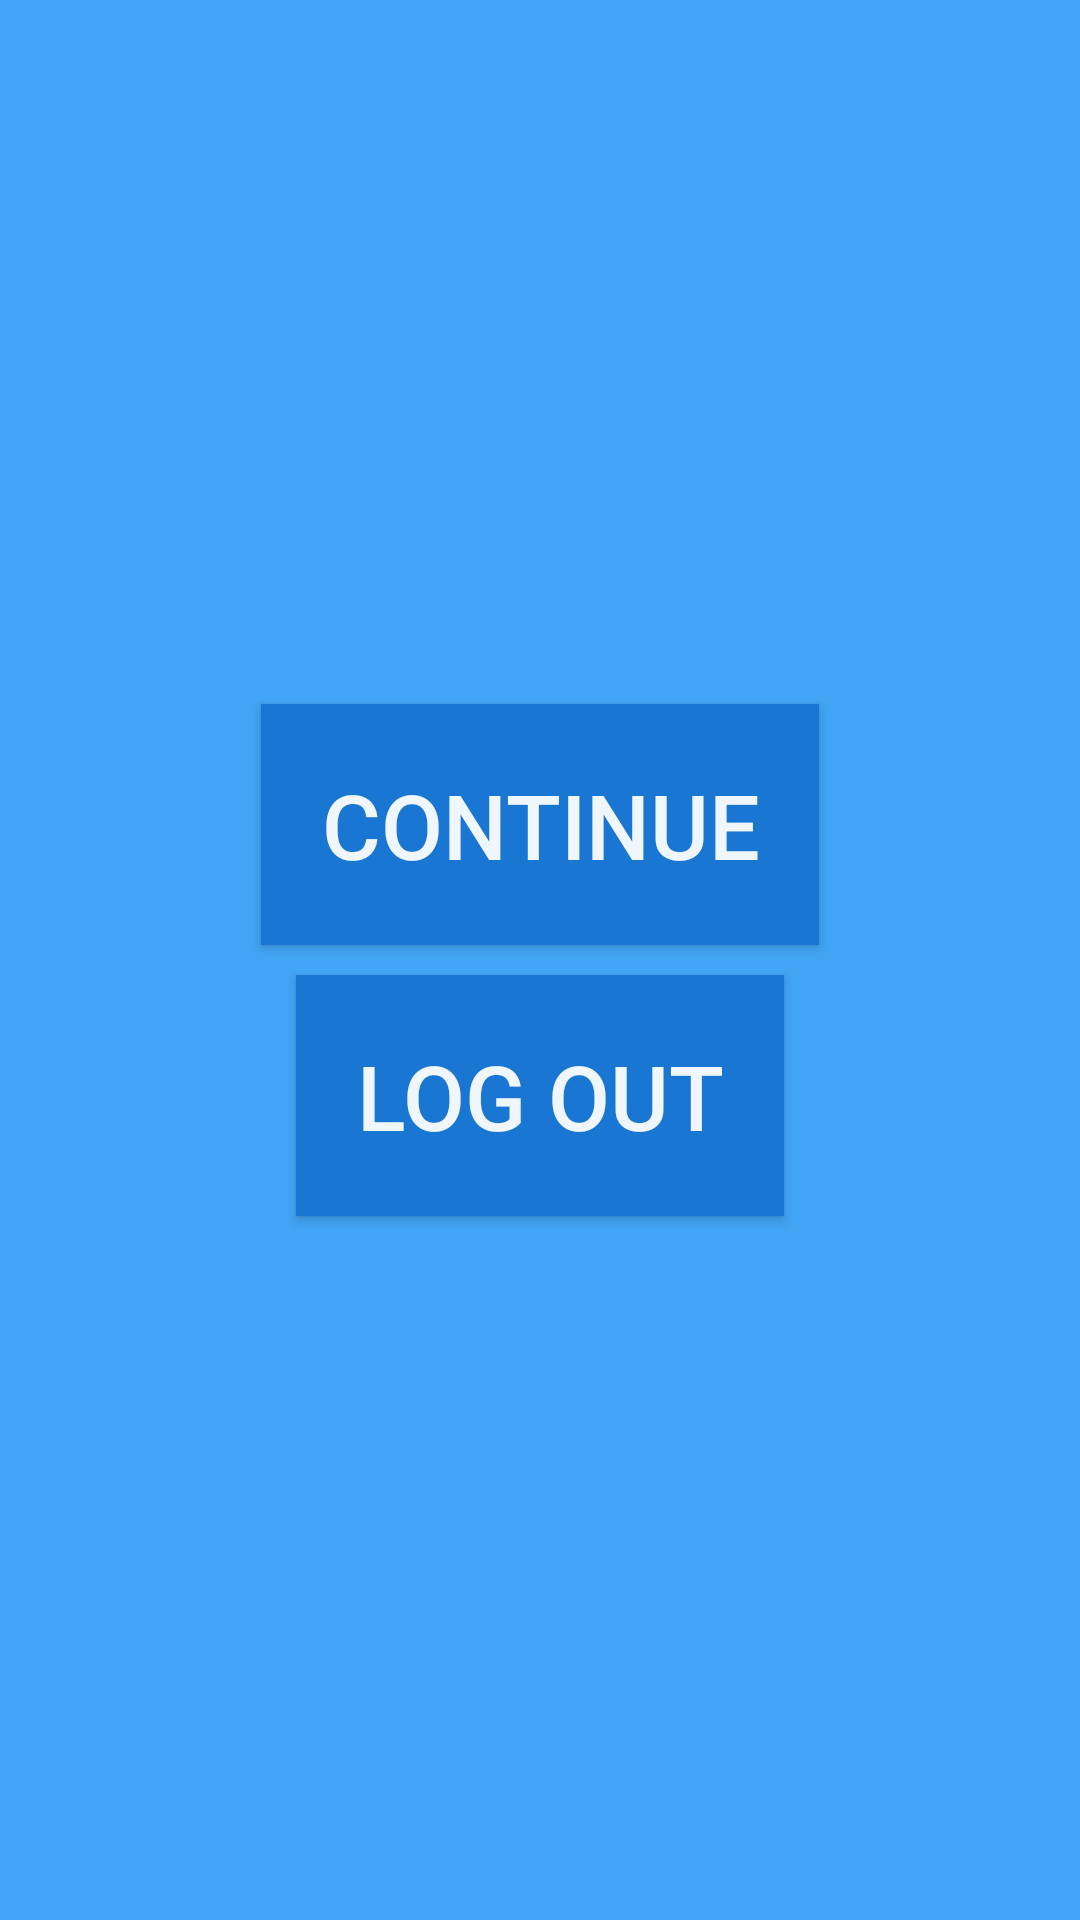

Android layout source for this screen:
<!-- AndroidManifest.xml: application theme AppTheme -->
<!-- res/layout/fragment_logout.xml -->
<?xml version="1.0" encoding="utf-8"?>
<RelativeLayout xmlns:android="http://schemas.android.com/apk/res/android"
    android:background="#42a5f5"
    android:layout_width="match_parent"
    android:layout_height="match_parent">

    <LinearLayout
        android:layout_width="wrap_content"
        android:layout_height="wrap_content"
        android:orientation="vertical"
        android:layout_centerVertical="true"
        android:layout_centerHorizontal="true">
        <Button
            android:id="@+id/button_continue"
            android:layout_margin="5dp"
            android:layout_gravity="center_horizontal"
            android:background="#1976d2"
            android:text="@string/b_contunue"
            android:textColor="#eeffffff"
            android:textSize="30sp"
            android:padding="20dp"
            android:layout_width="wrap_content"
            android:layout_height="wrap_content" />

        <Button
            android:id="@+id/button_logout"
            android:layout_margin="5dp"
            android:layout_gravity="center_horizontal"
            android:background="#1976d2"
            android:text="@string/log_out"
            android:textColor="#eeffffff"
            android:textSize="30sp"
            android:padding="20dp"
            android:layout_width="wrap_content"
            android:layout_height="wrap_content" />
    </LinearLayout>
</RelativeLayout>
<!-- resources referenced by this layout -->
<resources>
  <string name="b_contunue">Continue</string>
  <string name="log_out">Log out</string>
</resources>
